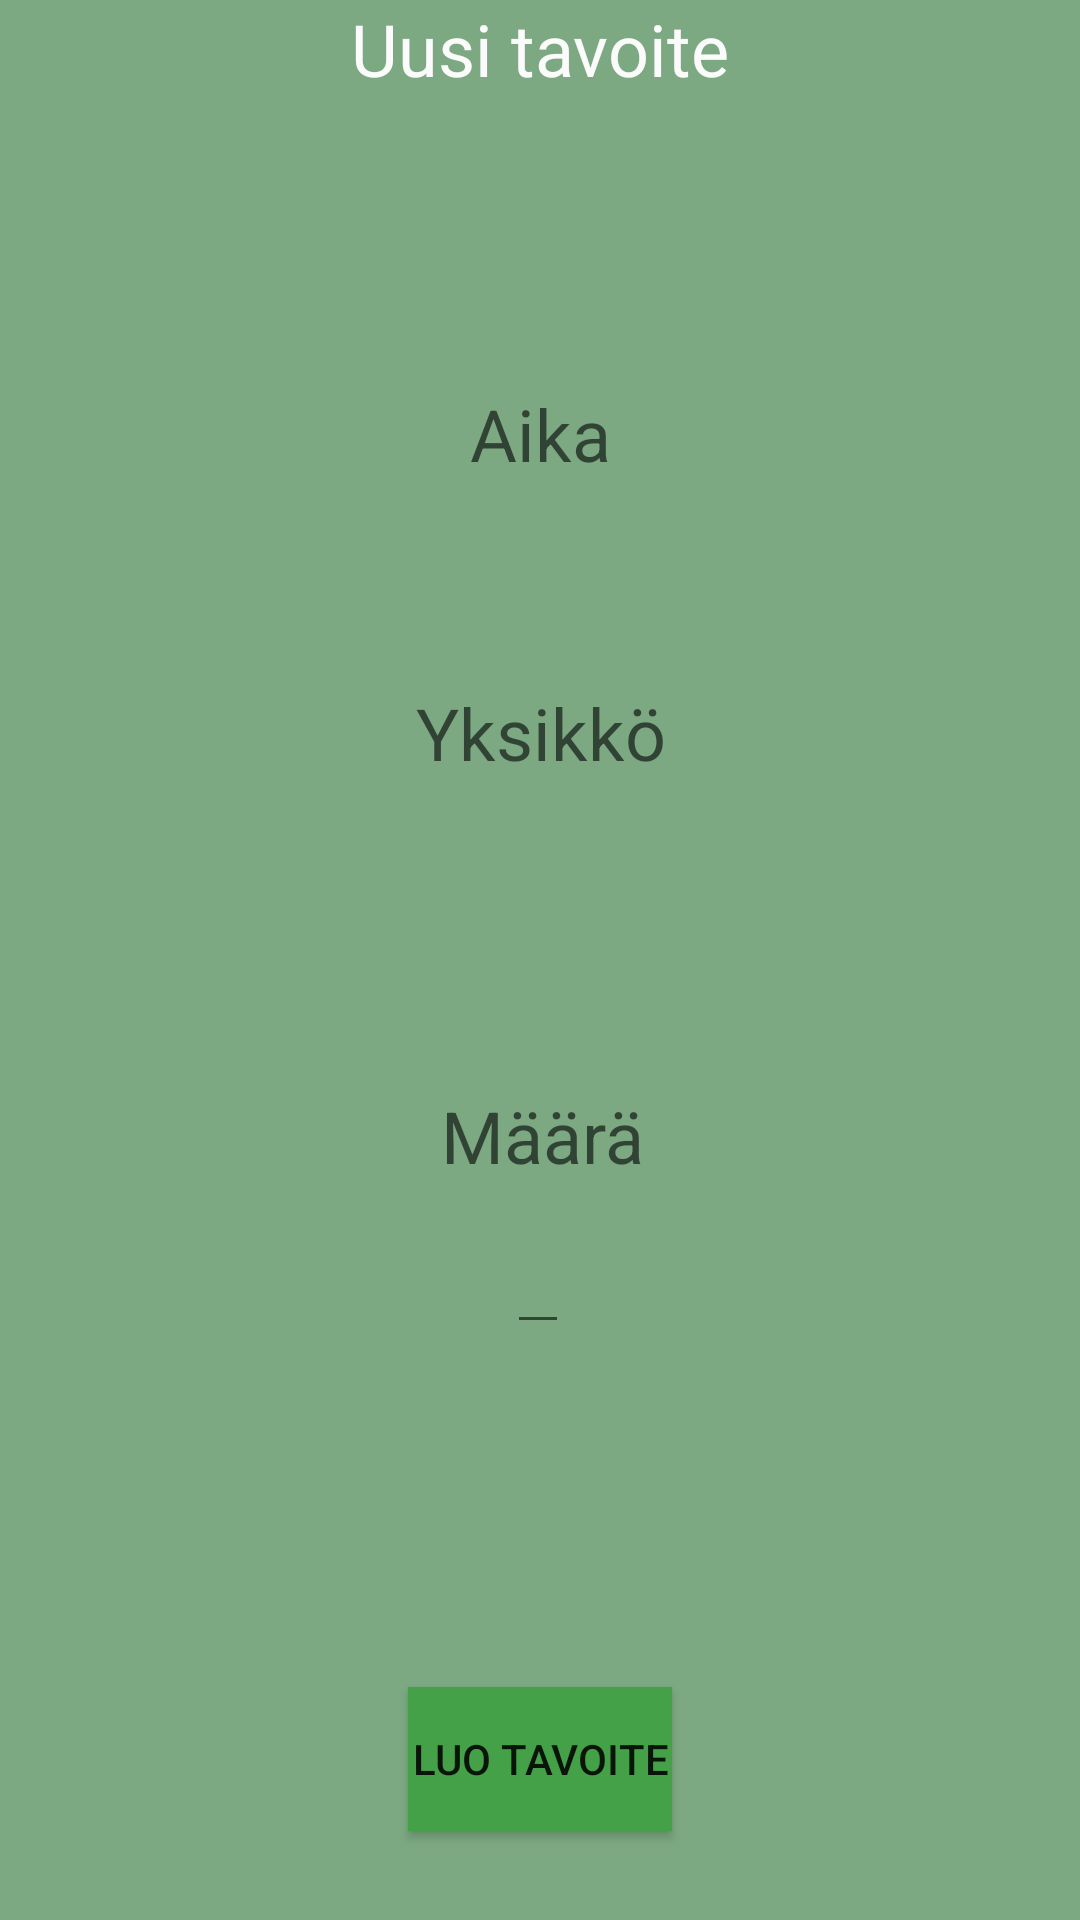

Reconstruct the res/layout file that produces this screen, plus the resources it refers to.
<!-- AndroidManifest.xml: application theme Theme.Mobiilikurssi -->
<!-- res/layout/activity_goal.xml -->
<?xml version="1.0" encoding="utf-8"?>
<androidx.constraintlayout.widget.ConstraintLayout xmlns:android="http://schemas.android.com/apk/res/android"
    xmlns:app="http://schemas.android.com/apk/res-auto"
    xmlns:tools="http://schemas.android.com/tools"
    android:layout_width="match_parent"
    android:layout_height="match_parent"
    android:background="@color/themegreen2"
    tools:context=".Goal">

    <TextView
        android:id="@+id/textView_format2"
        android:layout_width="wrap_content"
        android:layout_height="wrap_content"
        android:text="@string/string_amount"
        android:textAppearance="@style/TextAppearance.AppCompat.Display1"
        android:textSize="24sp"
        app:layout_constraintBottom_toBottomOf="parent"
        app:layout_constraintEnd_toEndOf="parent"
        app:layout_constraintHorizontal_bias="0.503"
        app:layout_constraintStart_toStartOf="parent"
        app:layout_constraintTop_toTopOf="parent"
        app:layout_constraintVertical_bias="0.596" />

    <TextView
        android:id="@+id/textview_goal_header"
        android:layout_width="wrap_content"
        android:layout_height="wrap_content"
        android:text="@string/button_goals"
        android:textAppearance="@style/TextAppearance.AppCompat.Display1"
        android:textColor="@color/themewhite"
        android:textSize="24sp"
        app:layout_constraintBottom_toBottomOf="parent"
        app:layout_constraintEnd_toEndOf="parent"
        app:layout_constraintStart_toStartOf="parent"
        app:layout_constraintTop_toTopOf="parent"
        app:layout_constraintVertical_bias="0.0" />

    <TextView
        android:id="@+id/textView_time"
        android:layout_width="wrap_content"
        android:layout_height="wrap_content"
        android:text="@string/string_time"
        android:textAppearance="@style/TextAppearance.AppCompat.Display1"
        android:textSize="24sp"
        app:layout_constraintBottom_toBottomOf="parent"
        app:layout_constraintEnd_toEndOf="parent"
        app:layout_constraintStart_toStartOf="parent"
        app:layout_constraintTop_toTopOf="parent"
        app:layout_constraintVertical_bias="0.211" />

    <LinearLayout
        android:id="@+id/time_layout"
        android:layout_width="wrap_content"
        android:layout_height="wrap_content"
        android:layout_marginTop="4dp"
        android:orientation="vertical"
        android:visibility="visible"
        app:layout_constraintEnd_toEndOf="parent"
        app:layout_constraintStart_toStartOf="parent"
        app:layout_constraintTop_toBottomOf="@+id/textView_time"
        tools:visibility="visible" />

    <TextView
        android:id="@+id/textView_format"
        android:layout_width="wrap_content"
        android:layout_height="wrap_content"
        android:text="@string/string_unit"
        android:textAppearance="@style/TextAppearance.AppCompat.Display1"
        android:textSize="24sp"
        app:layout_constraintBottom_toBottomOf="parent"
        app:layout_constraintEnd_toEndOf="parent"
        app:layout_constraintHorizontal_bias="0.501"
        app:layout_constraintStart_toStartOf="parent"
        app:layout_constraintTop_toTopOf="parent"
        app:layout_constraintVertical_bias="0.375" />

    <LinearLayout
        android:id="@+id/format_layout"
        android:layout_width="wrap_content"
        android:layout_height="wrap_content"
        android:orientation="vertical"
        app:layout_constraintBottom_toBottomOf="parent"
        app:layout_constraintEnd_toEndOf="parent"
        app:layout_constraintHorizontal_bias="0.498"
        app:layout_constraintStart_toStartOf="parent"
        app:layout_constraintTop_toBottomOf="@+id/textView_format"
        app:layout_constraintVertical_bias="0.0" />


    <EditText
        android:id="@+id/text_amount"
        android:layout_width="wrap_content"
        android:layout_height="wrap_content"
        android:layout_marginTop="12dp"
        android:inputType="text"
        android:textColor="@color/themewhite"
        app:layout_constraintBottom_toBottomOf="parent"
        app:layout_constraintEnd_toEndOf="parent"
        app:layout_constraintHorizontal_bias="0.498"
        app:layout_constraintStart_toStartOf="parent"
        app:layout_constraintTop_toBottomOf="@+id/textView_format2"
        app:layout_constraintVertical_bias="0.0" />

    <Button
        android:id="@+id/send_button"
        android:layout_width="wrap_content"
        android:layout_height="wrap_content"
        android:background="@color/themegreen"
        android:text="@string/string_send"
        app:layout_constraintBottom_toBottomOf="parent"
        app:layout_constraintEnd_toEndOf="parent"
        app:layout_constraintStart_toStartOf="parent"
        app:layout_constraintTop_toTopOf="parent"
        app:layout_constraintVertical_bias="0.95" />

</androidx.constraintlayout.widget.ConstraintLayout>
<!-- resources referenced by this layout -->
<resources>
  <color name="themegreen">#44A148</color>
  <color name="themegreen2">#7CA982</color>
  <color name="themewhite">#FBFBFB</color>
  <string name="button_goals">Uusi tavoite</string>
  <string name="string_amount">Määrä</string>
  <string name="string_send">Luo tavoite</string>
  <string name="string_time">Aika</string>
  <string name="string_unit">Yksikkö</string>
  <style name="Theme.Mobiilikurssi" parent="Theme.AppCompat.Light.NoActionBar">
          
          <item name="colorPrimary">@color/themegreen</item>
          <item name="colorPrimaryVariant">@color/themegreen2</item>
          <item name="colorOnPrimary">@color/themeblue</item>
  
          <item name="android:statusBarColor" tools:targetApi="l">?attr/colorPrimaryVariant</item>
  
      </style>
  <color name="themeblue">#4281A4</color>
</resources>
